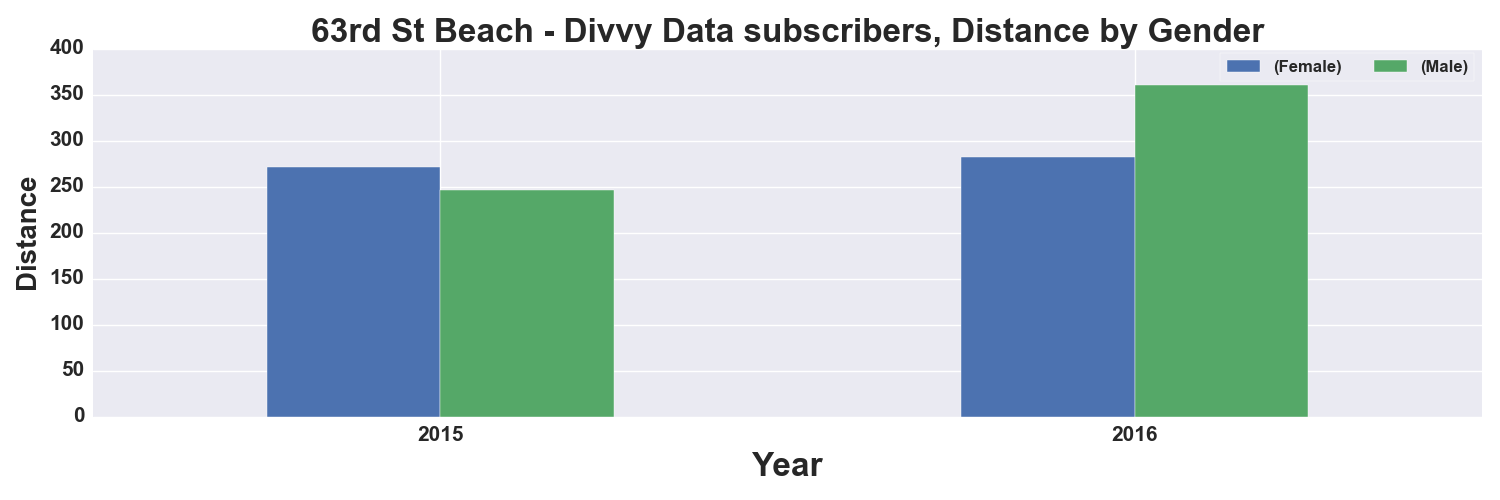

Values plotted in this chart, from the file beside it:
, START TIME YEAR, DISTANCE_Miles, DISTANCE_Miles
GENDER, , Female, Male
0, 2015, 271.0, 246.0
1, 2016, 282.0, 360.0
